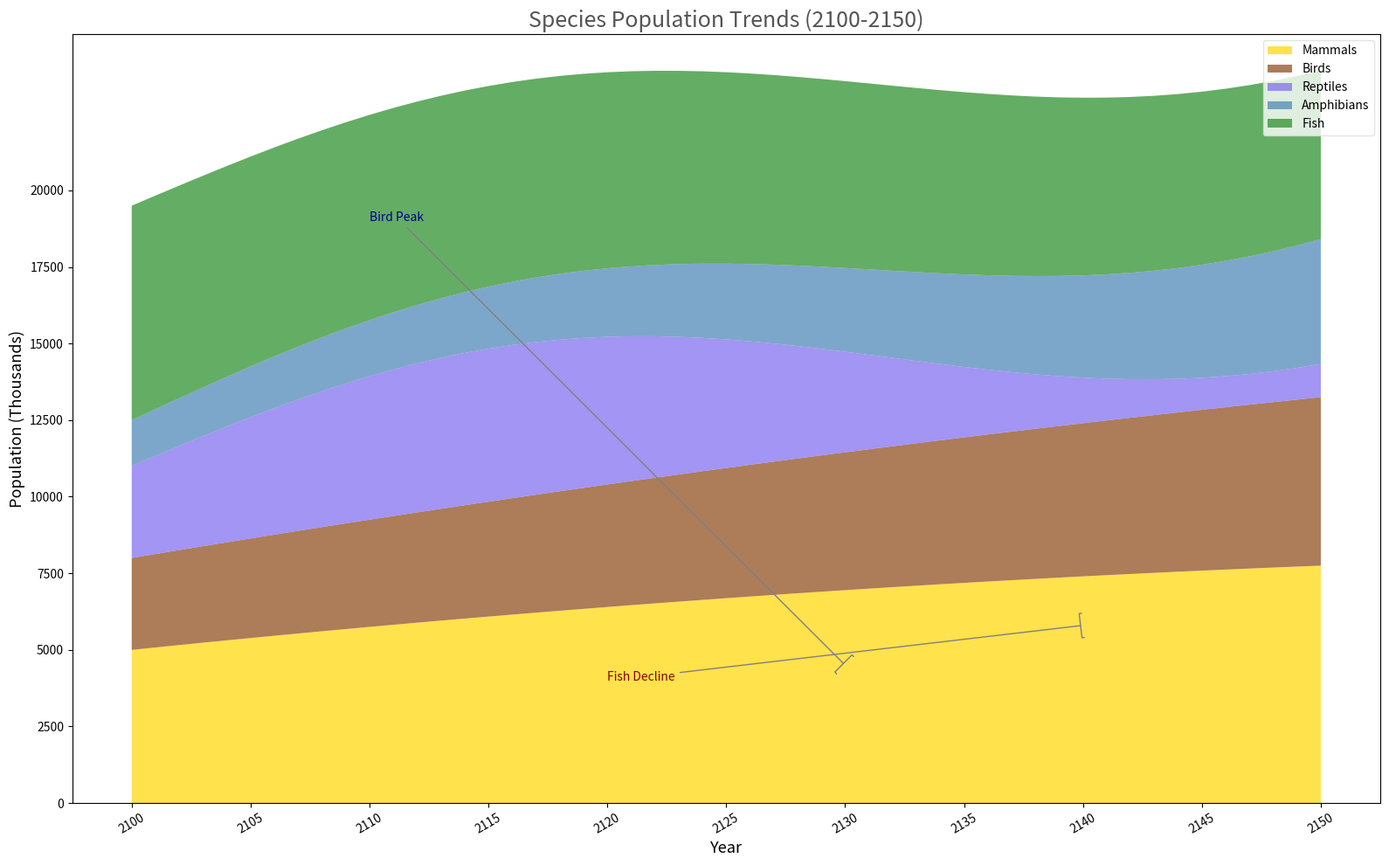

The matplotlib source for this figure:
import matplotlib.pyplot as plt
import numpy as np

years = np.arange(2100, 2151)

mammals_population = 5000 + 80 * (years - 2100) - 0.5 * (years - 2100)**2
birds_population = 3000 + 50 * (years - 2100)
reptiles_population = 2000 * np.sin(0.1 * (years - 2100)) + 3000
amphibians_population = 1500 * np.exp(0.02 * (years - 2100))
fish_population = 7000 - 30 * (years - 2100)

mammals_population = np.clip(mammals_population, 0, None)
fish_population = np.clip(fish_population, 0, None)

species_data = np.vstack([mammals_population, birds_population, reptiles_population, amphibians_population, fish_population])

plt.figure(figsize=(16, 10))

plt.stackplot(years, species_data, labels=['Mammals', 'Birds', 'Reptiles', 'Amphibians', 'Fish'],
              colors=['#FFD700', '#8B4513', '#7B68EE', '#4682B4', '#228B22'], alpha=0.7)

plt.title("Species Population Trends (2100-2150)", fontsize=18, fontweight='medium', color='#555555')
plt.xlabel("Year", fontsize=13, fontstyle='italic')
plt.ylabel("Population (Thousands)", fontsize=13, fontstyle='italic')

plt.xticks(years[::5], rotation=30)
plt.yticks(np.arange(0, 21000, 2500))
plt.grid(False)

plt.legend(loc='upper right', fontsize=10, facecolor='white', edgecolor='#DDDDDD')

plt.annotate('Bird Peak', xy=(2130, birds_population[30]), xytext=(2110, 19000),
             arrowprops=dict(arrowstyle='-[', color='gray'), fontsize=10, color='darkblue')
plt.annotate('Fish Decline', xy=(2140, fish_population[40]), xytext=(2120, 4000),
             arrowprops=dict(arrowstyle='-[', color='gray'), fontsize=10, color='darkred')

plt.tight_layout()

plt.show()
